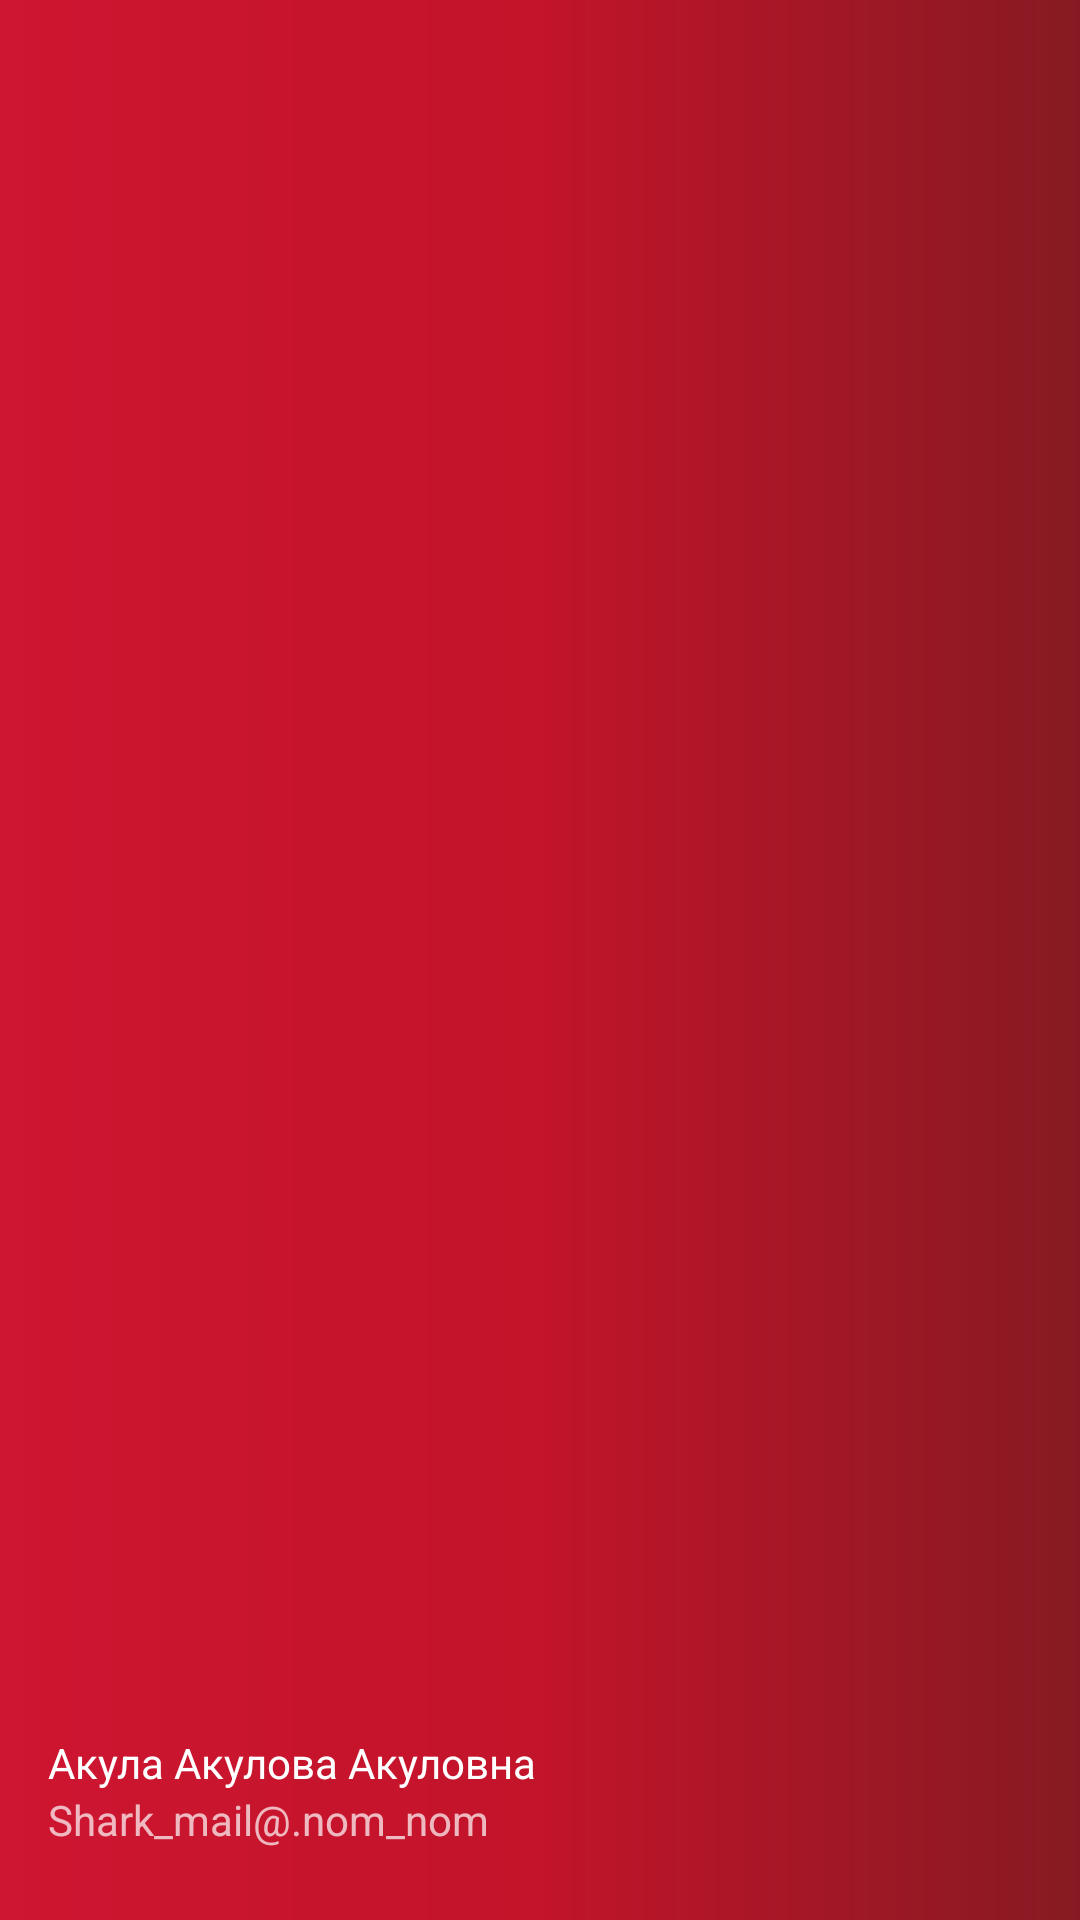

Layout XML and referenced resources for this Android screen:
<!-- AndroidManifest.xml: application theme AppTheme.Launcher -->
<!-- res/layout/nav_header.xml -->
<?xml version="1.0" encoding="utf-8"?>
<LinearLayout xmlns:android="http://schemas.android.com/apk/res/android"
    android:layout_width="match_parent"
    android:layout_height="176dp"
    android:orientation="vertical"
    android:background="@drawable/side_nav_bar"
    android:theme="@style/ThemeOverlay.AppCompat.Dark">
<LinearLayout
    android:layout_width="match_parent"
    android:layout_height="match_parent"
    android:orientation="vertical"
    android:gravity="bottom"
    android:padding="16dp">
    <ImageView
        android:layout_width="70dp"
        android:layout_height="70dp"
        android:src="@drawable/shark"/>
    <RelativeLayout
        android:layout_width="match_parent"
        android:layout_height="wrap_content">
        <LinearLayout
            android:layout_width="wrap_content"
            android:layout_height="wrap_content"
            android:orientation="vertical">
    <TextView
        android:layout_width="wrap_content"
        android:layout_height="wrap_content"
        android:paddingTop="8dp"
        android:text="Акула Акулова Акуловна"
        android:textAppearance="@style/TextAppearance.AppCompat.Body1"/>
    <TextView
        android:layout_width="wrap_content"
        android:layout_height="wrap_content"
        android:text="Shark_mail@.nom_nom"/></LinearLayout>
        <ImageButton
            android:layout_width="30dp"
            android:layout_height="40dp"
            style="@style/ImageBtn"
            android:onClick="Exit"
            android:src="@drawable/ic_log_out"
            android:layout_alignParentRight="true"
            />
    </RelativeLayout>
</LinearLayout>

</LinearLayout>
<!-- resources referenced by this layout -->
<resources>
  <!-- drawable side_nav_bar (drawable-v24) -->
  <shape xmlns:android="http://schemas.android.com/apk/res/android"
      android:shape="rectangle">
      <gradient
          android:centerColor="#C2142A"
          android:endColor="#861A22"
          android:startColor="#CE1531"
          android:type="linear" />
  </shape>
  <style name="ImageBtn">
          <item name="android:scaleType">fitXY</item>
          <item name="android:background">#00FFFFFF</item>
          <item name="android:layout_width">40dp</item>
          <item name="android:layout_height">40dp</item>
          <item name="android:paddingBottom">4dp</item>
          <item name="android:layout_margin">7dp</item>
          <item name="android:layout_alignParentRight">true</item>
      </style>
  <style name="AppTheme.Launcher">
          <item name="android:windowBackground">@drawable/side_nav_bar</item> 
      </style>
</resources>
